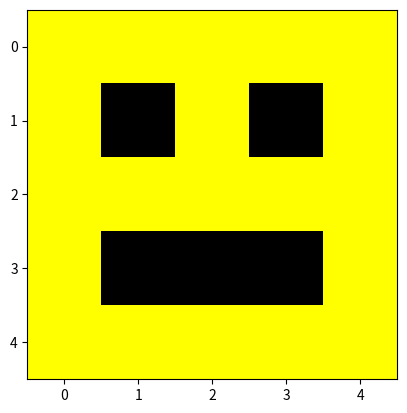

The script that saved this image:
# -*- coding: utf-8 -*-
"""Conheça o Colab

Automatically generated by Colab.

Original file is located at
    https://colab.research.google.com/notebooks/intro.ipynb
"""

import matplotlib.pyplot as plt



emoji_data = {

  "nome": "Smile",

  "grade": [

    [(255,255,0), (255,255,0), (255,255,0), (255,255,0), (255,255,0)], # Linha 0

    [(255,255,0), (0,0,0),  (255,255,0), (0,0,0),  (255,255,0)], # Linha 1 (Olhos)

    [(255,255,0), (255,255,0), (255,255,0), (255,255,0), (255,255,0)], # Linha 2

    [(255,255,0), (0,0,0),  (0,0,0),  (0,0,0),  (255,255,0)], # Linha 3 (Boca)

    [(255,255,0), (255,255,0), (255,255,0), (255,255,0), (255,255,0)] # Linha 4

  ]

}



plt.imshow(emoji_data["grade"])

plt.show()





biblioteca_musical = {

  "Toques": [

    {"Alegre": ([440, 480], [520, 560])},

    {"Triste": ([200, 150], [100, 50])}

  ]

}













for chave, lista_toques in biblioteca_musical.items():





  for musica in lista_toques:



    for nome, matriz in musica.items():

      print(f"Música: {nome}")

      print("Antes:", list(matriz))





      transposta = [

        [matriz[0][0], matriz[1][0]],

        [matriz[0][1], matriz[1][1]]

      ]



      for linha in transposta:

        print(" linha transposta:", linha)





      musica.update({nome: transposta})



      print("Depois:", musica[nome])













playlist = {

  "nome": "Minha Playlist",

  "imagens": [

    {

      "titulo": "Sol",

      "pixels": (

        (255, 200, 0),

        (255, 220, 50),

        (200, 150, 0)

      )

    },

    {

      "titulo": "Céu",

      "pixels": (

        (100, 150, 255),

        (50, 100, 200),

        (30, 80, 180)

      )

    },

    {

      "titulo": "Grama",

      "pixels": (

        (0, 180, 50),

        (0, 140, 30),

        (50, 200, 80)

      )

    }

  ]

}





nova_imagem = {"titulo": "Fogo", "pixels": ((255,80,0), (255,40,0), (200,20,0))}

playlist["imagens"].insert(0, nova_imagem)





removida = playlist["imagens"].pop()

print(f"Imagem removida: {removida['titulo']}")





for chave in playlist.keys():



  if chave == "imagens":

    for imagem in playlist[chave]:

      print(f" Imagem: {imagem['titulo']}")



      for pixel in imagem["pixels"]:

        print(f"  pixel: {pixel}")
